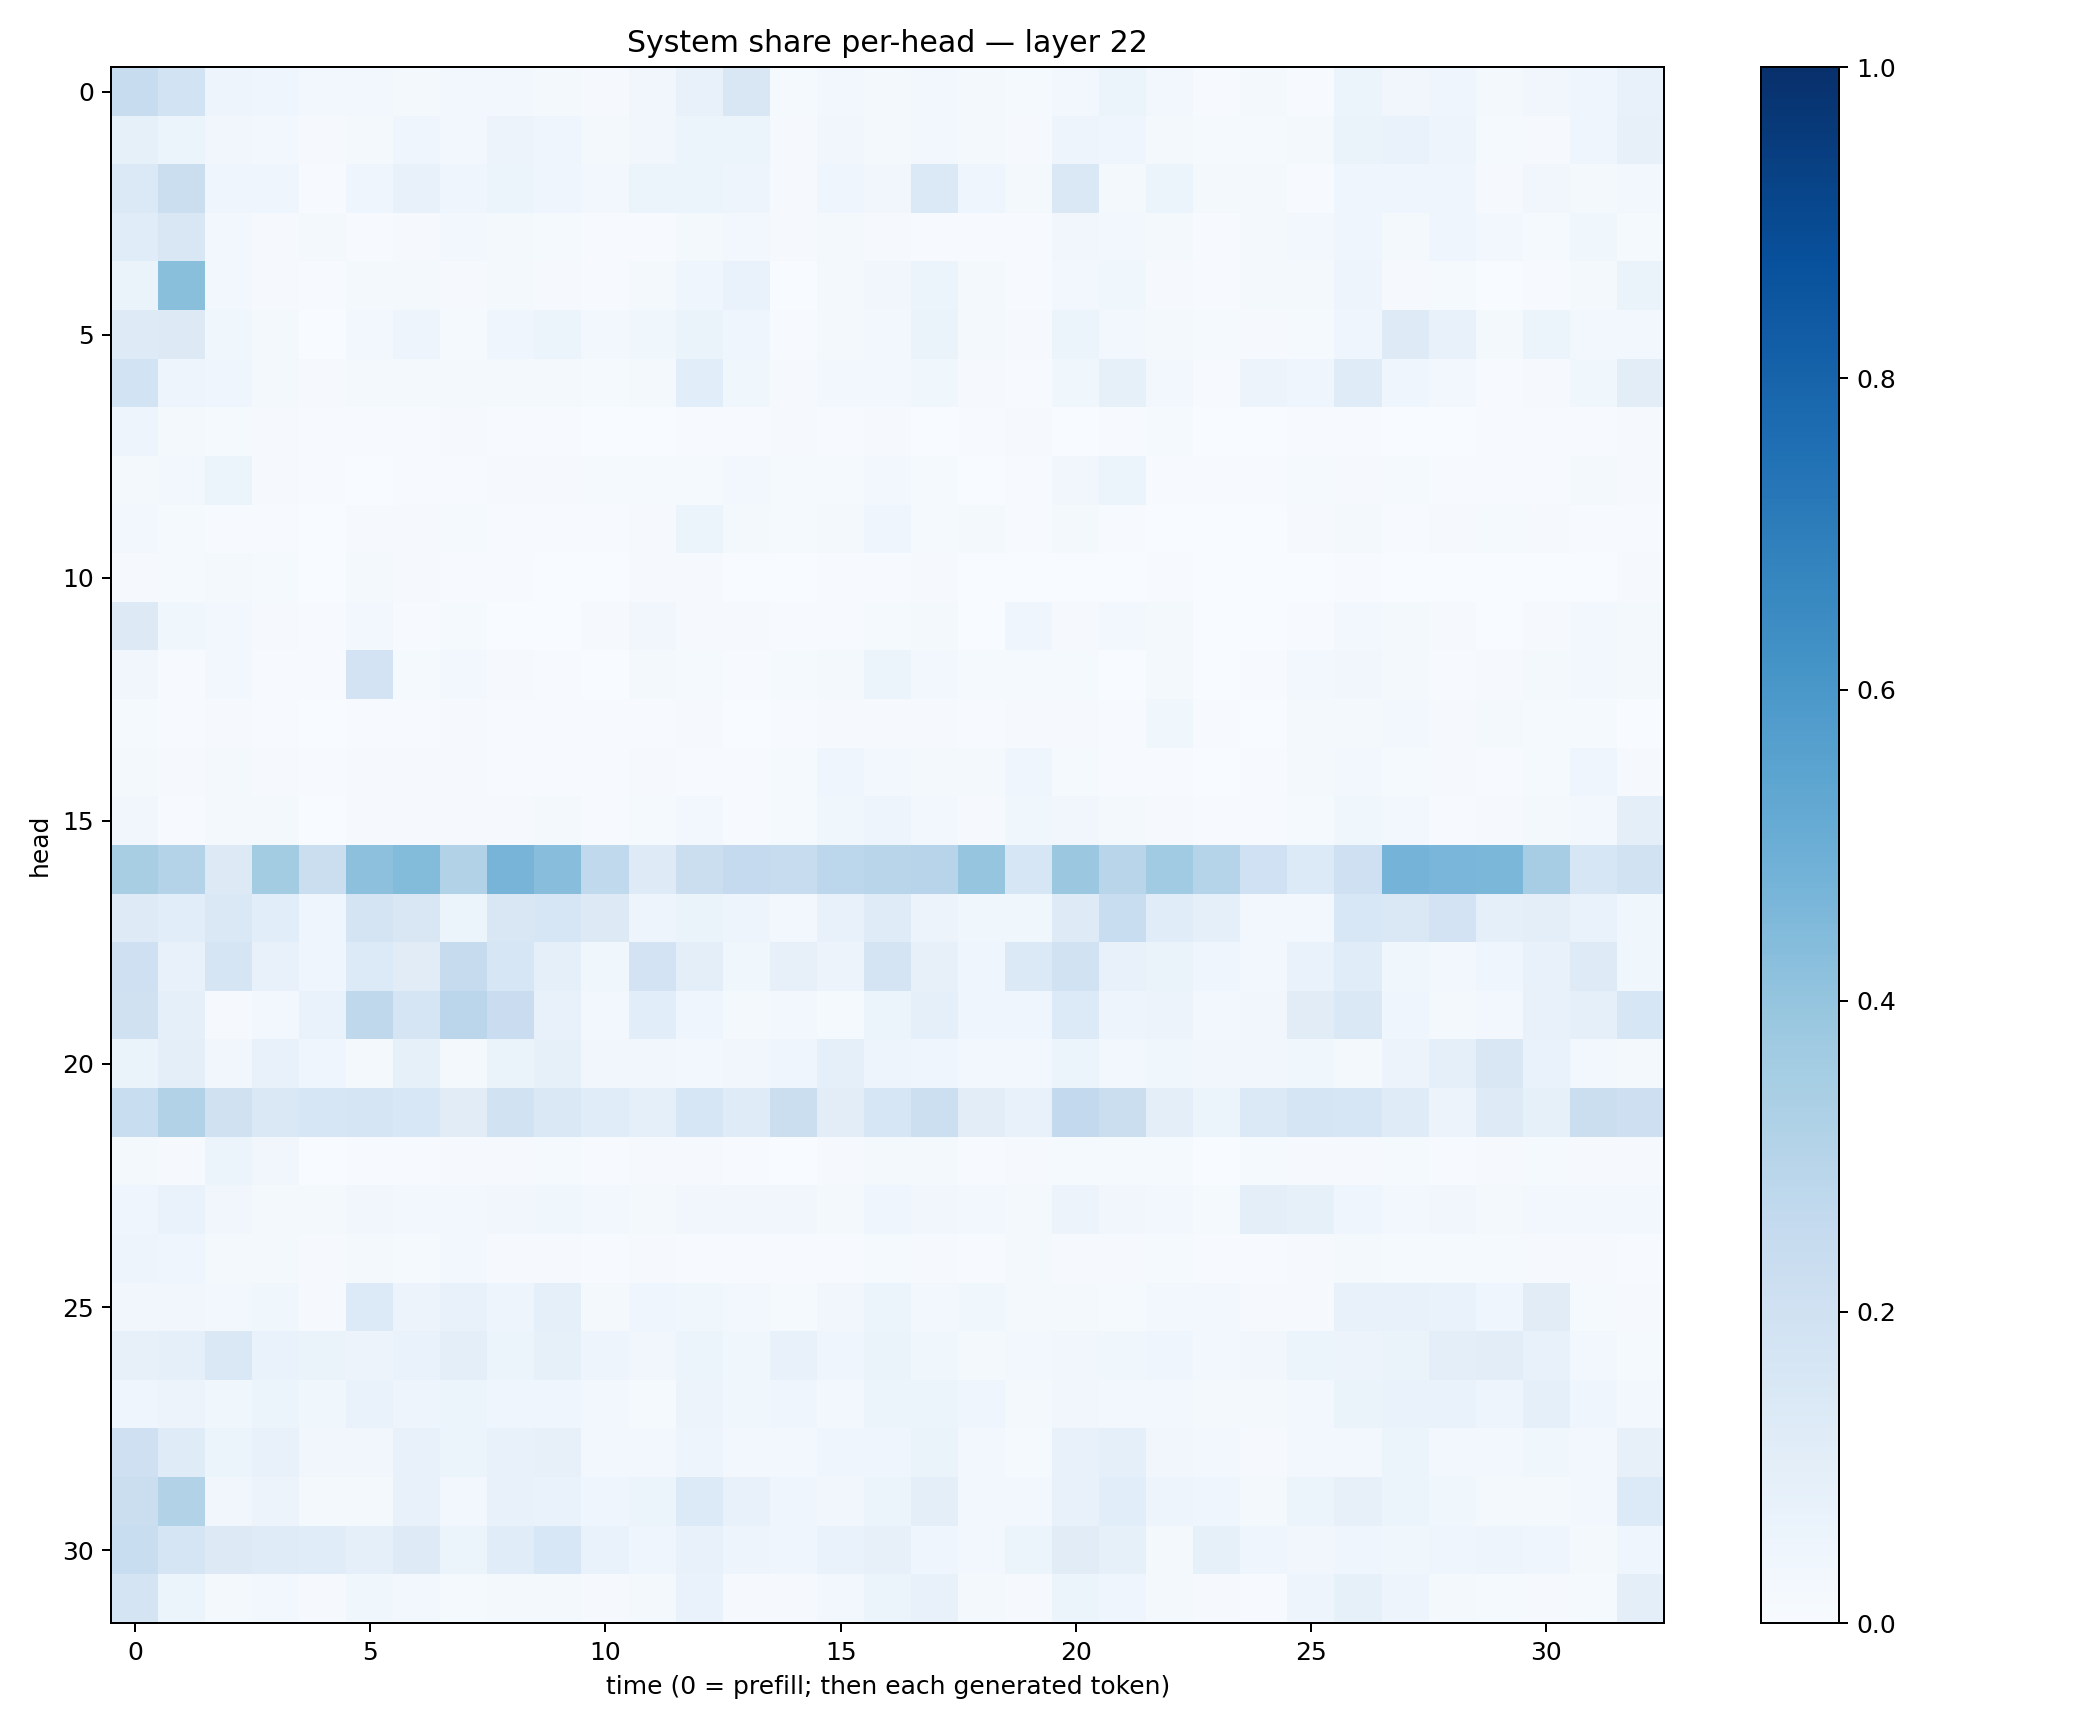

Source data for this figure (header and first rows):
0.23734891, 0.18669666, 0.04935563, 0.04070784, 0.031013185, 0.029322555, 0.021334704, 0.026090598, 0.025175977, 0.021076903, 0.010713106, 0.03304812, 0.07388606, 0.14865533, 0.015472622, 0.03038446, 0.01962406, 0.025837826, 0.01921033, 0.0140188085, 0.028441126, 0.052112963, 0.024887934, 0.0055508516
0.08223, 0.05442, 0.03388, 0.02601, 0.009475, 0.01915, 0.04356, 0.02791, 0.05649, 0.0461, 0.02006, 0.03132, 0.06189, 0.05391, 0.008151, 0.03164, 0.02312, 0.02369, 0.01694, 0.007921, 0.04781, 0.04346, 0.02222, 0.01506
0.1401, 0.2264, 0.04128, 0.04681, 0.006069, 0.04576, 0.07227, 0.04038, 0.05957, 0.04487, 0.02742, 0.06012, 0.05987, 0.04774, 0.01151, 0.04467, 0.03476, 0.1398, 0.04001, 0.02022, 0.1468, 0.02136, 0.06067, 0.01793
0.1151, 0.1501, 0.02938, 0.008289, 0.01678, 0.004187, 0.01062, 0.03109, 0.01814, 0.01203, 0.00606, 0.007054, 0.0198, 0.02485, 0.008135, 0.01855, 0.008783, 0.006288, 0.006831, 0.006119, 0.03456, 0.02391, 0.01685, 0.005312
0.06477, 0.4243, 0.02448, 0.009547, 0.005243, 0.0228, 0.02087, 0.01164, 0.01767, 0.01133, 0.004842, 0.01905, 0.04344, 0.06823, 0.003776, 0.01786, 0.03376, 0.05181, 0.01631, 0.005668, 0.02889, 0.0375, 0.009509, 0.004299
0.123, 0.1258, 0.03744, 0.01729, 0.002772, 0.02415, 0.04847, 0.01279, 0.03936, 0.05132, 0.0245, 0.03692, 0.06462, 0.04497, 0.006424, 0.02296, 0.0242, 0.06361, 0.0203, 0.009645, 0.05464, 0.02914, 0.01729, 0.01468
0.1865, 0.04933, 0.04394, 0.0162, 0.008327, 0.01808, 0.01882, 0.02313, 0.02076, 0.0187, 0.01369, 0.01745, 0.108, 0.03693, 0.009862, 0.02642, 0.02802, 0.03883, 0.0115, 0.007197, 0.03694, 0.08327, 0.02607, 0.006525
0.04716, 0.02065, 0.01449, 0.009834, 0.004348, 0.004982, 0.004868, 0.009152, 0.004582, 0.004203, 0.001707, 0.002606, 0.007567, 0.00471, 0.008878, 0.007039, 0.007997, 0.003572, 0.00461, 0.01026, 0.002474, 0.004856, 0.01481, 0.001419
0.01855, 0.02378, 0.05956, 0.01099, 0.006847, 0.0034, 0.005607, 0.004917, 0.01091, 0.01129, 0.01524, 0.01364, 0.01289, 0.02673, 0.01203, 0.01388, 0.02531, 0.014, 0.002747, 0.007546, 0.03188, 0.06158, 0.007538, 0.005636
0.02444, 0.01405, 0.006443, 0.004736, 0.002612, 0.007997, 0.01032, 0.01418, 0.00662, 0.005629, 0.004134, 0.01008, 0.05326, 0.02219, 0.01451, 0.02105, 0.04165, 0.01372, 0.01672, 0.004524, 0.02125, 0.006156, 0.003901, 0.002642
0.01109, 0.01413, 0.02066, 0.01264, 0.001529, 0.02144, 0.009511, 0.007387, 0.007253, 0.003876, 0.001202, 0.01002, 0.008403, 0.002799, 0.002441, 0.004577, 0.007231, 0.008773, 0.003719, 0.001916, 0.003033, 0.002127, 0.004244, 0.0008677
0.1289, 0.03802, 0.02609, 0.008051, 0.004308, 0.03025, 0.006488, 0.01273, 0.003809, 0.00297, 0.008412, 0.03348, 0.01152, 0.00794, 0.004289, 0.006546, 0.01358, 0.02271, 0.003349, 0.04178, 0.01089, 0.02563, 0.01696, 0.001838
0.03151, 0.005734, 0.02721, 0.006339, 0.005822, 0.1836, 0.01208, 0.02798, 0.01091, 0.005103, 0.003707, 0.0221, 0.0131, 0.005395, 0.01213, 0.01873, 0.05229, 0.02667, 0.01354, 0.01487, 0.01202, 0.002671, 0.02225, 0.003416
0.01432, 0.004827, 0.008031, 0.004705, 0.002172, 0.00736, 0.006202, 0.01064, 0.005887, 0.004853, 0.00467, 0.004328, 0.007964, 0.003628, 0.005583, 0.007839, 0.009515, 0.009004, 0.005551, 0.007965, 0.009788, 0.005347, 0.03764, 0.005164
0.01981, 0.01106, 0.01781, 0.01135, 0.006664, 0.008451, 0.007814, 0.01037, 0.007281, 0.007666, 0.004715, 0.008975, 0.006511, 0.006715, 0.01392, 0.04123, 0.03088, 0.01578, 0.01618, 0.03978, 0.01235, 0.003918, 0.006583, 0.003456
0.03149, 0.005041, 0.01595, 0.01854, 0.003173, 0.01153, 0.00982, 0.008185, 0.009523, 0.02126, 0.00475, 0.01256, 0.02634, 0.005672, 0.01293, 0.03892, 0.05044, 0.02517, 0.01098, 0.03885, 0.03158, 0.01635, 0.01016, 0.005934
0.3422, 0.3052, 0.128, 0.3562, 0.225, 0.4165, 0.4404, 0.3096, 0.4718, 0.4258, 0.2626, 0.1223, 0.2262, 0.2509, 0.2358, 0.278, 0.2909, 0.2967, 0.3951, 0.1605, 0.3806, 0.2923, 0.3665, 0.3031
0.1247, 0.1085, 0.1419, 0.1093, 0.04325, 0.1778, 0.1506, 0.0624, 0.1518, 0.1606, 0.1274, 0.0476, 0.06613, 0.0494, 0.02453, 0.07284, 0.12, 0.05535, 0.0363, 0.03758, 0.1214, 0.234, 0.115, 0.08679
0.2106, 0.07093, 0.1716, 0.07317, 0.04313, 0.1366, 0.1108, 0.2432, 0.1605, 0.09086, 0.03819, 0.1835, 0.09514, 0.03902, 0.07975, 0.05598, 0.1794, 0.07945, 0.0391, 0.1379, 0.1928, 0.07238, 0.06345, 0.04376
0.1972, 0.09176, 0.009834, 0.0294, 0.06926, 0.2697, 0.1701, 0.282, 0.2275, 0.07154, 0.02434, 0.1071, 0.04124, 0.02026, 0.02671, 0.01504, 0.05327, 0.08945, 0.04012, 0.04667, 0.1343, 0.04929, 0.05609, 0.02817
0.06391, 0.09869, 0.03295, 0.07574, 0.04588, 0.01906, 0.08571, 0.0202, 0.06413, 0.0834, 0.03439, 0.03304, 0.02641, 0.03236, 0.0437, 0.0863, 0.0498, 0.04122, 0.03043, 0.03097, 0.05453, 0.02408, 0.03553, 0.0319
0.2328, 0.3096, 0.1962, 0.1424, 0.1579, 0.1644, 0.1531, 0.1099, 0.1937, 0.1483, 0.1141, 0.08854, 0.1634, 0.1188, 0.2244, 0.1028, 0.1585, 0.2149, 0.1038, 0.07377, 0.2596, 0.2204, 0.09732, 0.05342
0.02041, 0.009096, 0.05877, 0.03312, 0.00145, 0.006539, 0.006473, 0.01051, 0.008225, 0.01327, 0.007152, 0.00821, 0.01039, 0.005942, 0.002486, 0.01124, 0.02092, 0.01626, 0.004406, 0.01113, 0.01221, 0.01438, 0.01503, 0.002838
0.0449, 0.06655, 0.03336, 0.01843, 0.02104, 0.03417, 0.0254, 0.0283, 0.03185, 0.03739, 0.02497, 0.02256, 0.03503, 0.03427, 0.03312, 0.01757, 0.03939, 0.0333, 0.02509, 0.0184, 0.05547, 0.03254, 0.02915, 0.0121
0.04898, 0.04573, 0.02013, 0.02309, 0.008865, 0.02321, 0.01187, 0.02622, 0.008168, 0.01114, 0.006309, 0.01091, 0.007508, 0.006681, 0.005942, 0.007047, 0.01522, 0.00969, 0.006248, 0.02258, 0.01046, 0.008062, 0.01353, 0.004918
0.03279, 0.03268, 0.03094, 0.03563, 0.00899, 0.1328, 0.05704, 0.07464, 0.04916, 0.09234, 0.02309, 0.0412, 0.03761, 0.02459, 0.01265, 0.03329, 0.05167, 0.02588, 0.03813, 0.02332, 0.02242, 0.0123, 0.02351, 0.02596
0.08126, 0.0868, 0.1439, 0.06764, 0.06337, 0.05581, 0.0694, 0.09622, 0.06129, 0.08322, 0.04935, 0.03319, 0.06062, 0.03609, 0.07652, 0.04096, 0.06453, 0.03669, 0.02099, 0.02674, 0.03397, 0.03723, 0.04252, 0.02375
0.0462, 0.05826, 0.03661, 0.0508, 0.03813, 0.06825, 0.04784, 0.05878, 0.04293, 0.04496, 0.02703, 0.01216, 0.05473, 0.03702, 0.04675, 0.03092, 0.05394, 0.06119, 0.04282, 0.01622, 0.03429, 0.02631, 0.02935, 0.02267
0.2062, 0.1188, 0.06086, 0.07185, 0.03406, 0.03374, 0.0707, 0.0522, 0.07597, 0.0786, 0.02993, 0.02877, 0.05008, 0.02955, 0.02404, 0.04676, 0.04451, 0.06262, 0.02972, 0.01406, 0.07424, 0.08798, 0.0337, 0.02574
0.223, 0.3117, 0.0334, 0.05667, 0.02287, 0.0223, 0.07734, 0.02883, 0.07413, 0.0673, 0.04182, 0.05153, 0.1348, 0.07114, 0.03916, 0.03234, 0.05107, 0.09691, 0.02977, 0.02665, 0.0781, 0.108, 0.04823, 0.04089
0.2305, 0.1644, 0.125, 0.1188, 0.1161, 0.0919, 0.1217, 0.05129, 0.1169, 0.1557, 0.06744, 0.0452, 0.0768, 0.04906, 0.04448, 0.06926, 0.07828, 0.04109, 0.02462, 0.05303, 0.1101, 0.08447, 0.01952, 0.08586
0.1796, 0.06027, 0.02214, 0.0251, 0.01028, 0.03602, 0.02644, 0.01405, 0.01732, 0.01632, 0.01101, 0.01927, 0.06812, 0.00916, 0.008687, 0.02551, 0.05099, 0.07362, 0.01719, 0.01075, 0.06091, 0.04336, 0.02195, 0.00883
